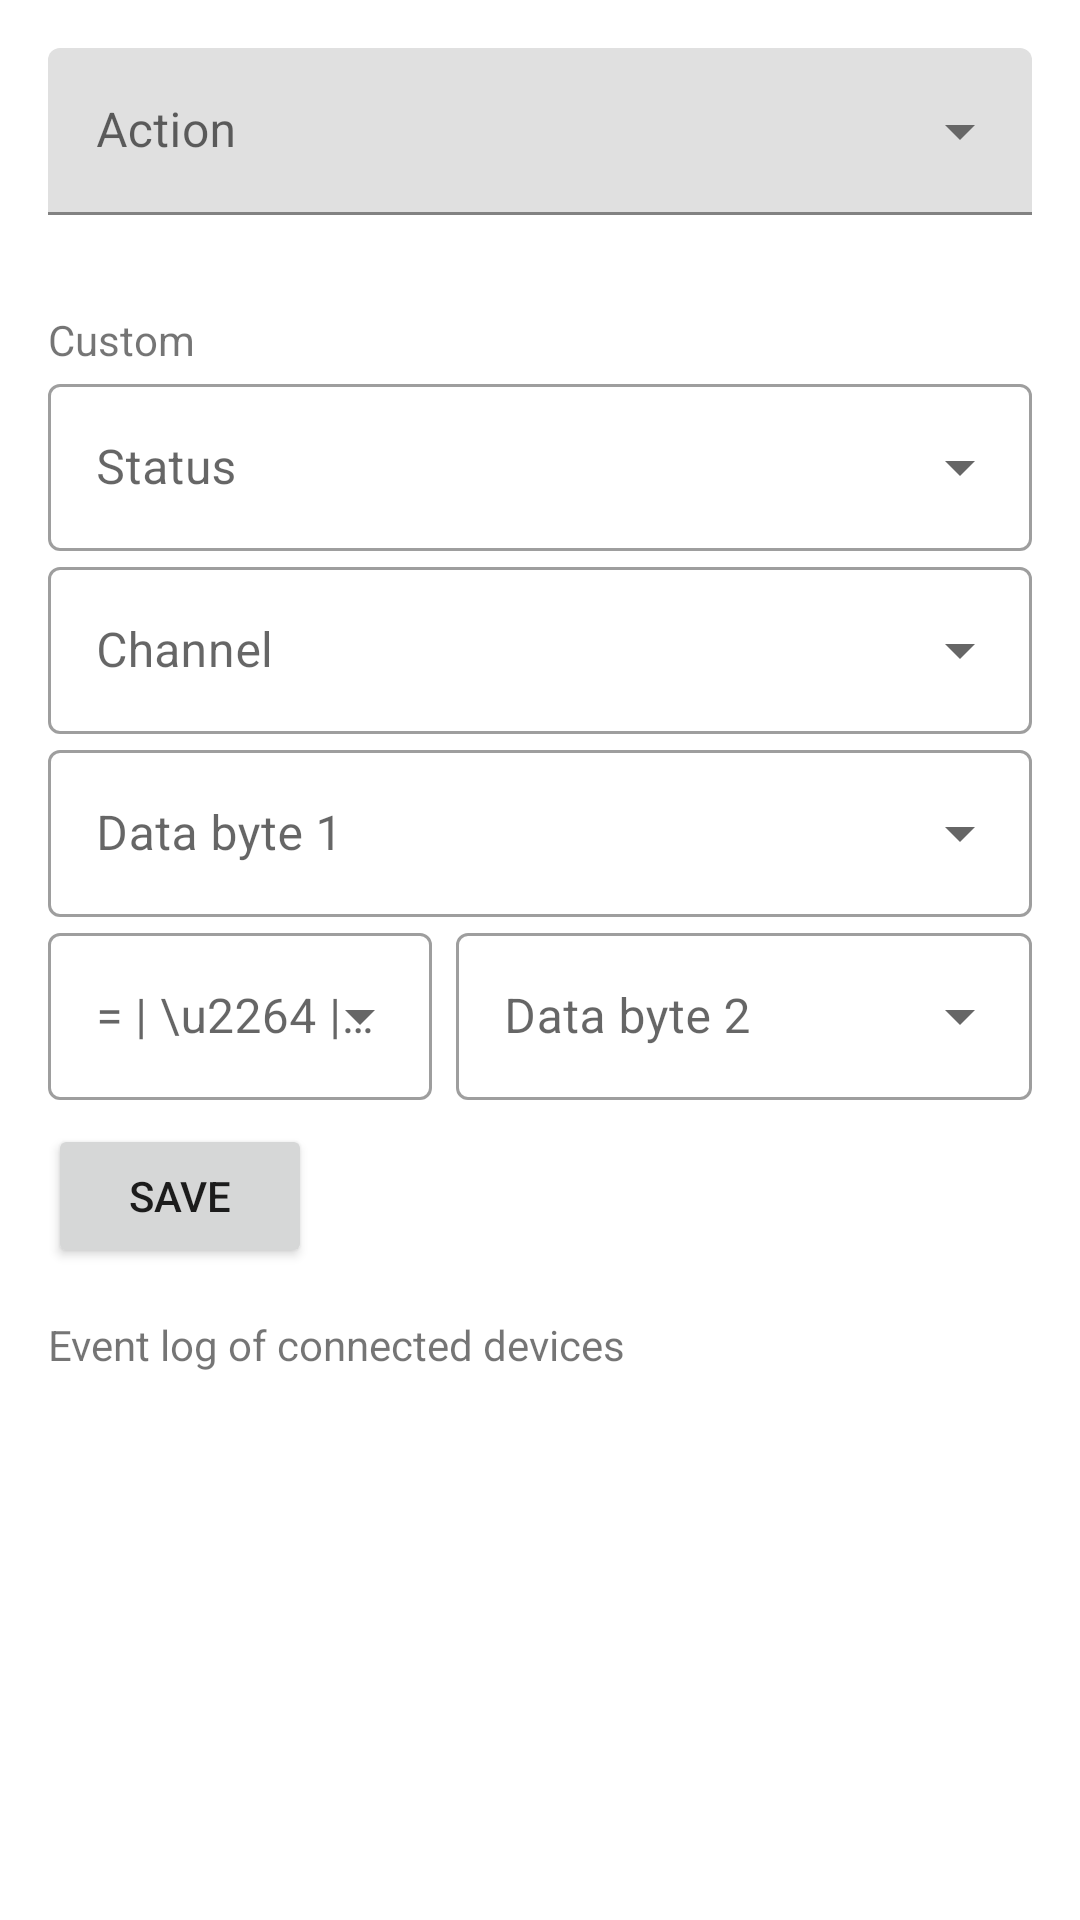

Reconstruct the res/layout file that produces this screen, plus the resources it refers to.
<!-- AndroidManifest.xml: application theme Theme.DoReMidi -->
<!-- res/layout/filter_set_activity.xml -->
<?xml version="1.0" encoding="utf-8"?>
<ScrollView xmlns:android="http://schemas.android.com/apk/res/android"
	xmlns:tools="http://schemas.android.com/tools"
	android:layout_width="match_parent"
	android:layout_height="match_parent">

	<LinearLayout
		android:layout_width="match_parent"
		android:layout_height="wrap_content"
		android:orientation="vertical"
		android:padding="16dp">

		<com.google.android.material.textfield.TextInputLayout
			android:layout_width="match_parent"
			android:layout_height="wrap_content"
			style="@style/Widget.MaterialComponents.TextInputLayout.FilledBox.ExposedDropdownMenu">

			<com.google.android.material.textfield.MaterialAutoCompleteTextView
				android:id="@+id/action"
				android:layout_width="match_parent"
				android:layout_height="wrap_content"
				android:hint="@string/action"
				android:inputType="none"
				tools:ignore="SpeakableTextPresentCheck"/>

		</com.google.android.material.textfield.TextInputLayout>

		<LinearLayout
			android:id="@+id/custom_settings"
			android:layout_width="match_parent"
			android:layout_height="wrap_content"
			android:layout_marginTop="32dp"
			android:orientation="vertical">

			<TextView
				android:layout_width="match_parent"
				android:layout_height="wrap_content"
				android:text="@string/custom"/>

			<com.google.android.material.textfield.TextInputLayout
				android:layout_width="match_parent"
				android:layout_height="wrap_content"
				style="@style/Widget.MaterialComponents.TextInputLayout.OutlinedBox.ExposedDropdownMenu">

				<com.google.android.material.textfield.MaterialAutoCompleteTextView
					android:id="@+id/status"
					android:layout_width="match_parent"
					android:layout_height="wrap_content"
					android:hint="@string/status"
					android:inputType="none"
					tools:ignore="SpeakableTextPresentCheck"/>

			</com.google.android.material.textfield.TextInputLayout>

			<com.google.android.material.textfield.TextInputLayout
				android:layout_width="match_parent"
				android:layout_height="wrap_content"
				style="@style/Widget.MaterialComponents.TextInputLayout.OutlinedBox.ExposedDropdownMenu">

				<com.google.android.material.textfield.MaterialAutoCompleteTextView
					android:id="@+id/channel"
					android:layout_width="match_parent"
					android:layout_height="wrap_content"
					android:hint="@string/channel"
					android:inputType="none"
					tools:ignore="SpeakableTextPresentCheck"/>

			</com.google.android.material.textfield.TextInputLayout>


			<com.google.android.material.textfield.TextInputLayout
				android:layout_width="match_parent"
				android:layout_height="wrap_content"

				style="@style/Widget.MaterialComponents.TextInputLayout.OutlinedBox.ExposedDropdownMenu">

				<com.google.android.material.textfield.MaterialAutoCompleteTextView
					android:id="@+id/data1"
					android:layout_width="match_parent"
					android:layout_height="wrap_content"
					android:hint="@string/data_byte_1"
					android:inputType="none"
					tools:ignore="SpeakableTextPresentCheck"/>

			</com.google.android.material.textfield.TextInputLayout>

			<LinearLayout
				android:layout_width="match_parent"
				android:layout_height="wrap_content"
				android:orientation="horizontal"
				android:baselineAligned="false">

				<com.google.android.material.textfield.TextInputLayout
					android:layout_width="0dp"
					android:layout_height="wrap_content"
					android:layout_weight=".4"
					style="@style/Widget.MaterialComponents.TextInputLayout.OutlinedBox.ExposedDropdownMenu">

					<com.google.android.material.textfield.MaterialAutoCompleteTextView
						android:id="@+id/operator"
						android:layout_width="match_parent"
						android:layout_height="wrap_content"
						android:hint="= | \u2264 | \u2265"
						android:inputType="none"
						tools:ignore="HardcodedText,SpeakableTextPresentCheck"/>

				</com.google.android.material.textfield.TextInputLayout>

				<com.google.android.material.textfield.TextInputLayout
					android:layout_width="0dp"
					android:layout_height="wrap_content"
					android:layout_weight=".6"
					android:layout_marginStart="8dp"
					style="@style/Widget.MaterialComponents.TextInputLayout.OutlinedBox.ExposedDropdownMenu">

					<com.google.android.material.textfield.MaterialAutoCompleteTextView
						android:id="@+id/data2"
						android:layout_width="match_parent"
						android:layout_height="wrap_content"
						android:hint="@string/data_byte_2"
						android:inputType="none"
						tools:ignore="SpeakableTextPresentCheck"/>

				</com.google.android.material.textfield.TextInputLayout>

			</LinearLayout>

		</LinearLayout>

		<Button
			android:id="@+id/save"
			android:layout_width="wrap_content"
			android:layout_height="wrap_content"
			android:layout_marginTop="8dp"
			android:text="@string/save"/>

		<TextView
			android:layout_width="match_parent"
			android:layout_height="wrap_content"
			android:layout_marginTop="16dp"
			android:text="@string/event_log"/>

		<TextView
			android:id="@+id/log"
			android:layout_width="match_parent"
			android:layout_height="wrap_content"
			android:layout_marginTop="8dp"
			android:alpha=".5"/>

	</LinearLayout>

</ScrollView>
<!-- resources referenced by this layout -->
<resources>
  <string name="action">Action</string>
  <string name="channel">Channel</string>
  <string name="custom">Custom</string>
  <string name="data_byte_1">Data byte 1</string>
  <string name="data_byte_2">Data byte 2</string>
  <string name="event_log">Event log of connected devices</string>
  <string name="save">Save</string>
  <string name="status">Status</string>
  <style name="Theme.DoReMidi" parent="Theme.MaterialComponents.DayNight.DarkActionBar">
  		
  		<item name="colorPrimary">@color/blue_600</item>
  		<item name="colorPrimaryVariant">@color/blue_900</item>
  		<item name="colorOnPrimary">@color/white</item>
  		
  		<item name="colorSecondary">@color/blue_600</item>
  		<item name="colorSecondaryVariant">@color/blue_600</item>
  		<item name="colorOnSecondary">@color/black</item>
  		
  		<item name="android:statusBarColor">?attr/colorPrimaryVariant</item>
  		
  	</style>
  <color name="blue_600">#1E88E5</color>
  <color name="blue_900">#0D47A1</color>
  <color name="white">#FFFFFFFF</color>
  <color name="black">#FF000000</color>
</resources>
